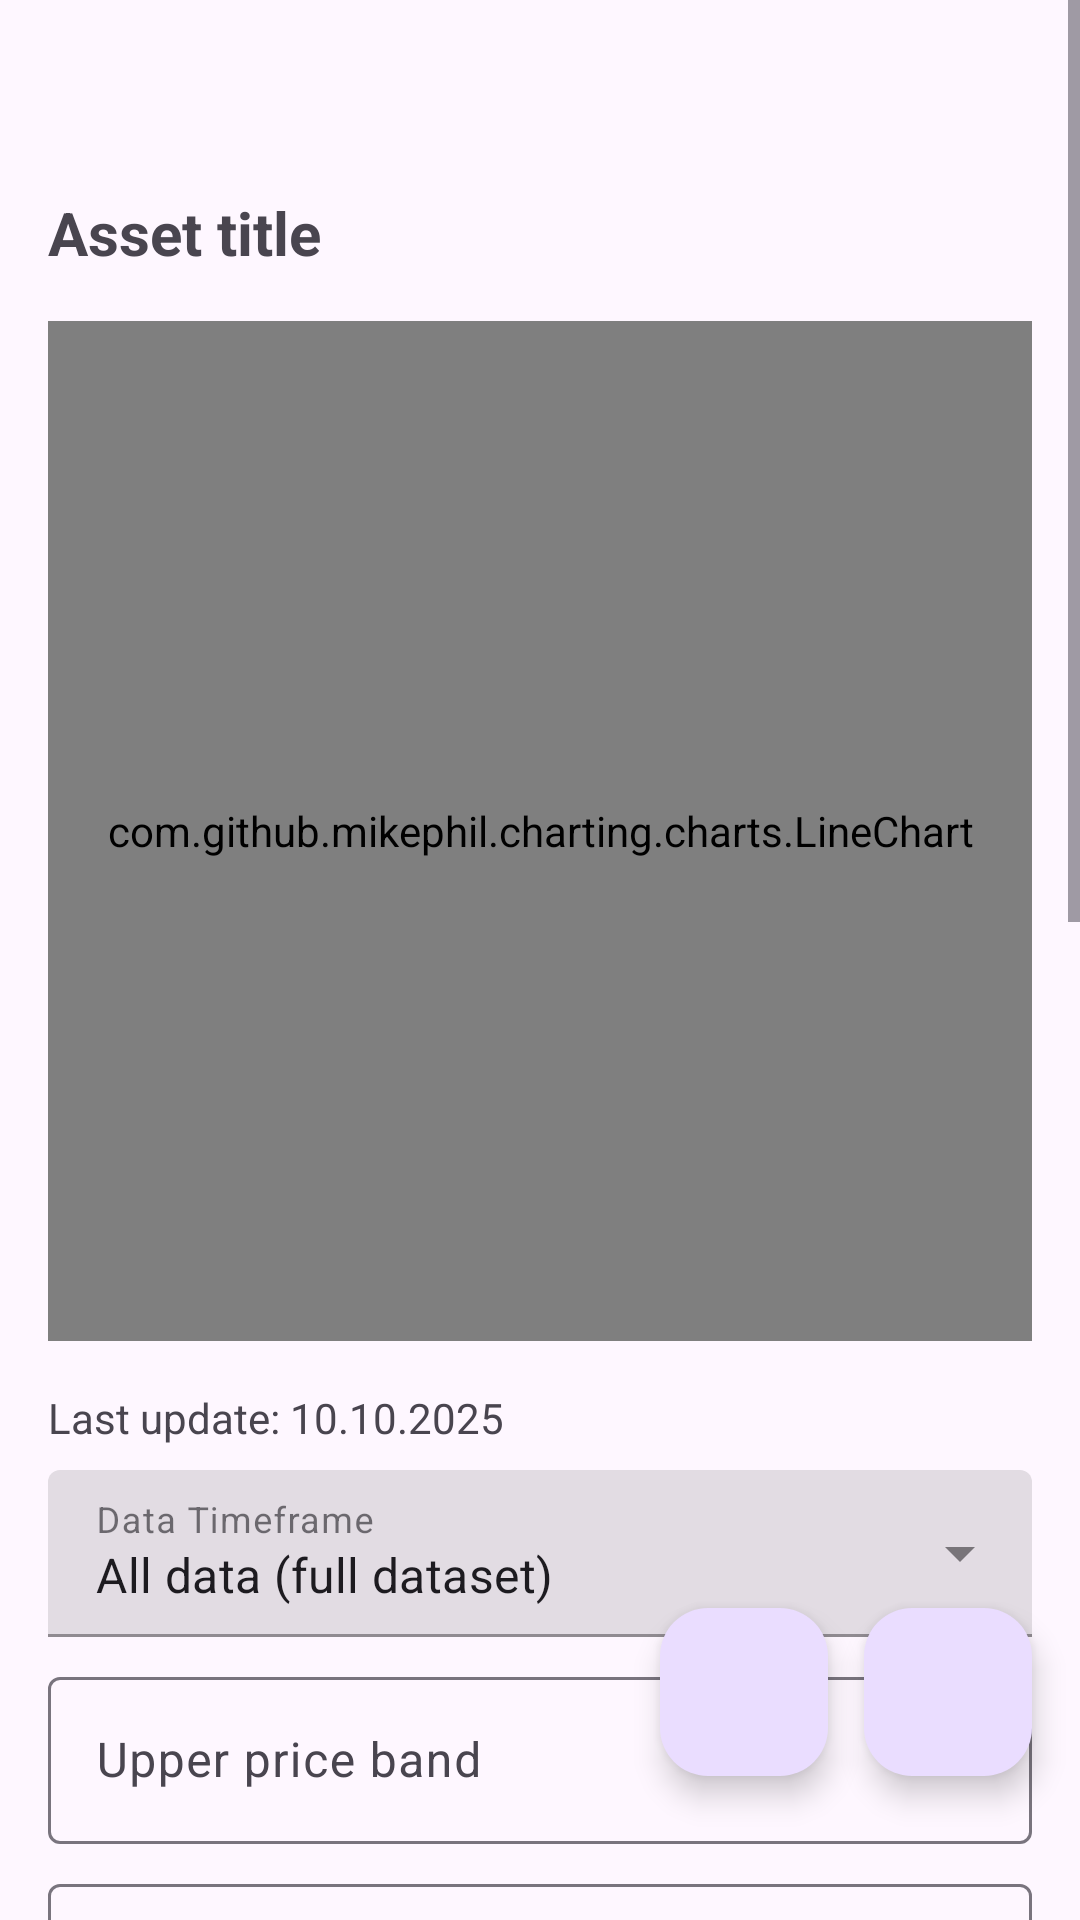

Produce the Android XML layout that renders to this screen, including the resource entries it uses.
<!-- AndroidManifest.xml: application theme Theme.Optane -->
<!-- res/layout/activity_symbol.xml -->
<?xml version="1.0" encoding="utf-8"?>
<androidx.constraintlayout.widget.ConstraintLayout xmlns:android="http://schemas.android.com/apk/res/android"
    xmlns:app="http://schemas.android.com/apk/res-auto"
    android:layout_width="match_parent"
    android:layout_height="match_parent">

    <ScrollView
        android:layout_width="match_parent"
        android:layout_height="match_parent">

        <LinearLayout
            android:layout_width="match_parent"
            android:layout_height="wrap_content"
            android:orientation="vertical"
            android:padding="16dp">

            <TextView
                android:id="@+id/textAssetTitle"
                android:layout_width="match_parent"
                android:layout_height="wrap_content"
                android:layout_marginTop="48dp"
                android:layout_marginBottom="16dp"
                android:gravity="top"
                android:text="@string/asset_title"
                android:textSize="20sp"
                android:textStyle="bold" />

            
            <androidx.cardview.widget.CardView
                android:layout_width="match_parent"
                android:layout_height="340dp"
                android:layout_marginBottom="16dp"
                app:cardCornerRadius="0dp"
                app:cardElevation="0dp">

                <com.github.mikephil.charting.charts.LineChart
                    android:id="@+id/lineChart"
                    android:layout_width="match_parent"
                    android:layout_height="match_parent"
                    android:gravity="center"
                    android:layout_margin="0dp" />

            </androidx.cardview.widget.CardView>

            <TextView
                android:id="@+id/textLastUpdate"
                android:layout_width="match_parent"
                android:layout_height="wrap_content"
                android:text="@string/last_update_"
                android:textSize="14sp"
                android:layout_marginBottom="8dp" />

            
            <com.google.android.material.textfield.TextInputLayout
                style="@style/Widget.MaterialComponents.TextInputLayout.FilledBox.ExposedDropdownMenu"
                android:layout_width="match_parent"
                android:layout_height="wrap_content"
                android:layout_marginBottom="8dp"
                android:hint="@string/data_timeframe">

                <AutoCompleteTextView
                    android:id="@+id/spinnerTimeframe"
                    android:layout_width="match_parent"
                    android:layout_height="wrap_content"
                    android:inputType="none"
                    android:text="@string/all_data_full_dataset" />

            </com.google.android.material.textfield.TextInputLayout>

            <com.google.android.material.textfield.TextInputLayout
                android:layout_width="match_parent"
                android:layout_height="wrap_content"
                android:layout_marginBottom="8dp"
                android:hint="@string/upper_price_band">

                <com.google.android.material.textfield.TextInputEditText
                    android:id="@+id/editUpperPriceBand"
                    android:layout_width="match_parent"
                    android:layout_height="wrap_content"
                    android:inputType="numberDecimal" />

            </com.google.android.material.textfield.TextInputLayout>

            <com.google.android.material.textfield.TextInputLayout
                android:layout_width="match_parent"
                android:layout_height="wrap_content"
                android:layout_marginBottom="8dp"
                android:hint="@string/lower_price_band">

                <com.google.android.material.textfield.TextInputEditText
                    android:id="@+id/editLowerPriceBand"
                    android:layout_width="match_parent"
                    android:layout_height="wrap_content"
                    android:inputType="numberDecimal" />

            </com.google.android.material.textfield.TextInputLayout>

            <com.google.android.material.textfield.TextInputLayout
                android:layout_width="match_parent"
                android:layout_height="wrap_content"
                android:layout_marginBottom="16dp"
                android:hint="@string/days_prediction">

                <com.google.android.material.textfield.TextInputEditText
                    android:id="@+id/editDaysPrediction"
                    android:layout_width="match_parent"
                    android:layout_height="wrap_content"
                    android:inputType="number" />

            </com.google.android.material.textfield.TextInputLayout>

            <LinearLayout
                android:layout_width="match_parent"
                android:layout_height="wrap_content"
                android:orientation="horizontal"
                android:gravity="center">

                <Button
                    android:id="@+id/btnCalculateProbability"
                    android:layout_width="0dp"
                    android:layout_height="wrap_content"
                    android:layout_weight="1"
                    android:text="@string/calculate_probability"
                    android:layout_marginEnd="8dp" />


            </LinearLayout>

            <View
                android:layout_width="match_parent"
                android:layout_height="500dp" />

        </LinearLayout>

    </ScrollView>

    
    <com.google.android.material.floatingactionbutton.FloatingActionButton
        android:id="@+id/fabRefresh"
        android:layout_width="wrap_content"
        android:layout_height="wrap_content"
        android:layout_marginEnd="84dp"
        android:layout_marginBottom="48dp"
        android:src="@drawable/ic_refresh"
        android:contentDescription="@string/refresh"
        app:layout_constraintBottom_toBottomOf="parent"
        app:layout_constraintEnd_toEndOf="parent" />

    <com.google.android.material.floatingactionbutton.FloatingActionButton
        android:id="@+id/fabDelete"
        android:layout_width="wrap_content"
        android:layout_height="wrap_content"
        android:layout_marginEnd="16dp"
        android:layout_marginBottom="48dp"
        android:src="@drawable/ic_delete"
        android:contentDescription="@string/delete"
        app:layout_constraintBottom_toBottomOf="parent"
        app:layout_constraintEnd_toEndOf="parent" />
</androidx.constraintlayout.widget.ConstraintLayout>
<!-- resources referenced by this layout -->
<resources>
  <string name="all_data_full_dataset">All data (full dataset)</string>
  <string name="asset_title">Asset title</string>
  <string name="calculate_probability">Calculate probability</string>
  <string name="data_timeframe">Data Timeframe</string>
  <string name="days_prediction">Days prediction</string>
  <string name="delete">delete</string>
  <string name="last_update_">Last update: 10.10.2025</string>
  <string name="lower_price_band">Lower price band</string>
  <string name="refresh">Refresh</string>
  <string name="upper_price_band">Upper price band</string>
  <style name="Theme.Optane" parent="Base.Theme.Optane" />
  <style name="Base.Theme.Optane" parent="Theme.Material3.DayNight.NoActionBar">
          
          
      </style>
</resources>
